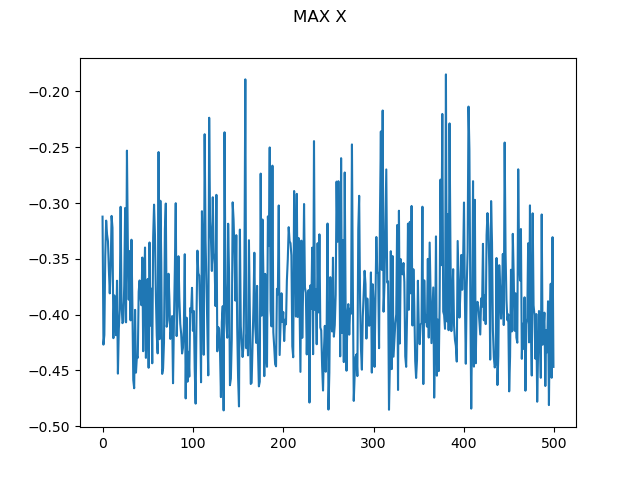

The file beside this chart, header and first rows:
0, -0.3121701414611211
1, -0.4269
2, -0.4182
3, -0.3476
4, -0.3157
5, -0.3282
6, -0.3342
7, -0.3599
8, -0.381
9, -0.3575
10, -0.3115
11, -0.3221
12, -0.4211
13, -0.3827
14, -0.3955
15, -0.4185
16, -0.3696
17, -0.4529
18, -0.4131
19, -0.3958
20, -0.3034
21, -0.3885
22, -0.4077
23, -0.4064
24, -0.374
25, -0.3044
26, -0.4069
27, -0.253
28, -0.3367
29, -0.3866
30, -0.343
31, -0.4051
32, -0.3329
33, -0.3898
34, -0.4584
35, -0.466
36, -0.3957
37, -0.452
38, -0.4377
39, -0.4387
40, -0.3795
41, -0.3694
42, -0.3847
43, -0.3915
44, -0.3488
45, -0.4328
46, -0.3743
47, -0.3399
48, -0.4388
49, -0.3912
50, -0.368
51, -0.4476
52, -0.3353
53, -0.4099
54, -0.3767
55, -0.4436
56, -0.3311
57, -0.3014
58, -0.3283
59, -0.383
60, -0.4188
... 439 more rows
